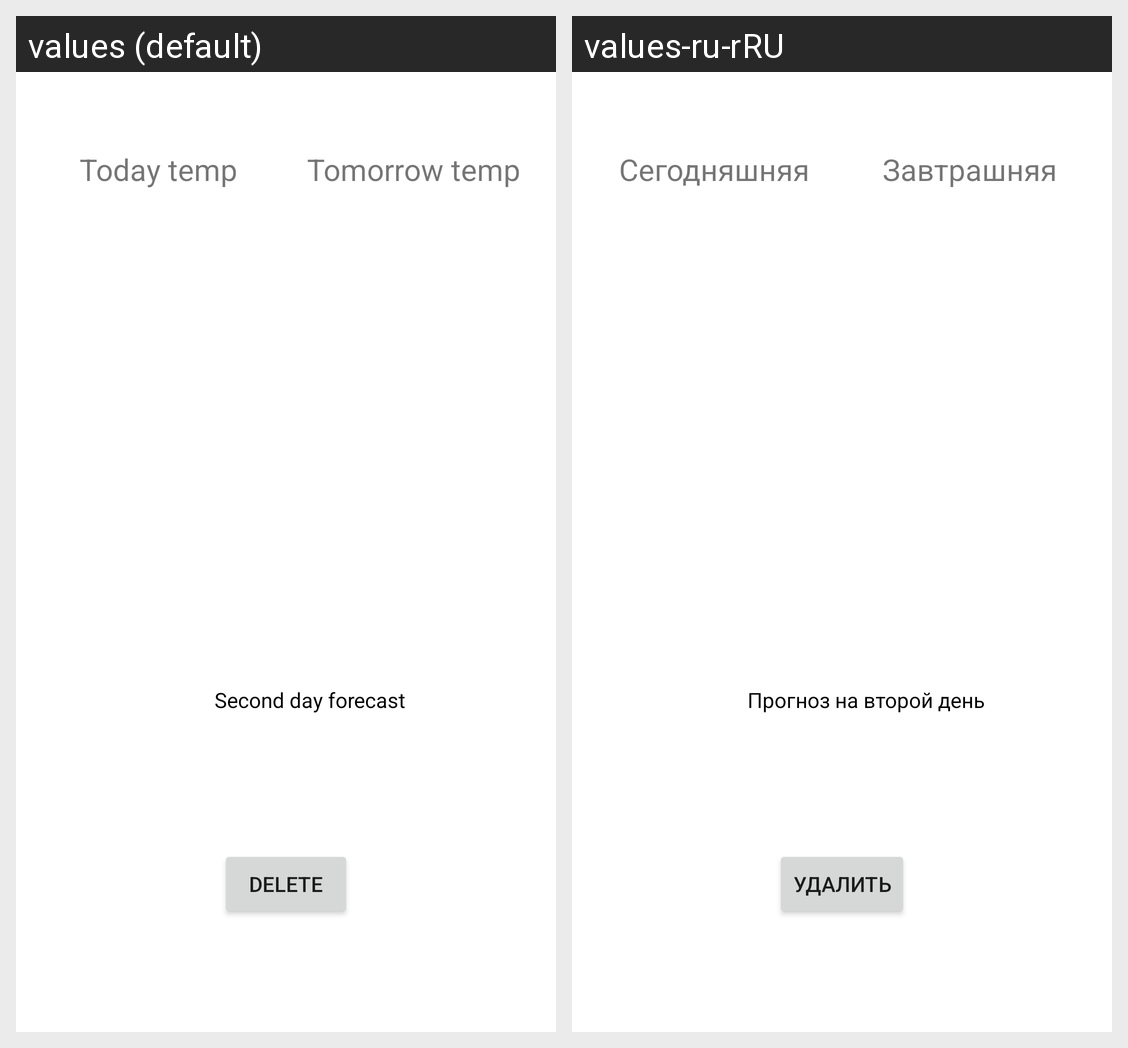

Strings drawn on this Android screen and how each of the app's shown locales translates them:
Android screen res/layout/fragment_temp.xml rendered under 2 locales, left to right: values (default), values-ru-rRU. Device: Nexus 5 (rendered at 1080×1920; each locale shown at half size, 540×960, under a caption strip naming it); theme Theme.Weather.
Strings drawn on this screen, with the default value and each locale's value (text and hints the layout hard-codes, and strings that could not be matched under every locale, appear in the picture but are not listed):

delete
  values: Delete
  values-ru-rRU: Удалить

second_day_forecast
  values: Second day forecast
  values-ru-rRU: Прогноз на второй день

today_daily_temp
  values: Today temp
  values-ru-rRU: Сегодняшняя

tomorrow_daily_temp
  values: Tomorrow temp
  values-ru-rRU: Завтрашняя
